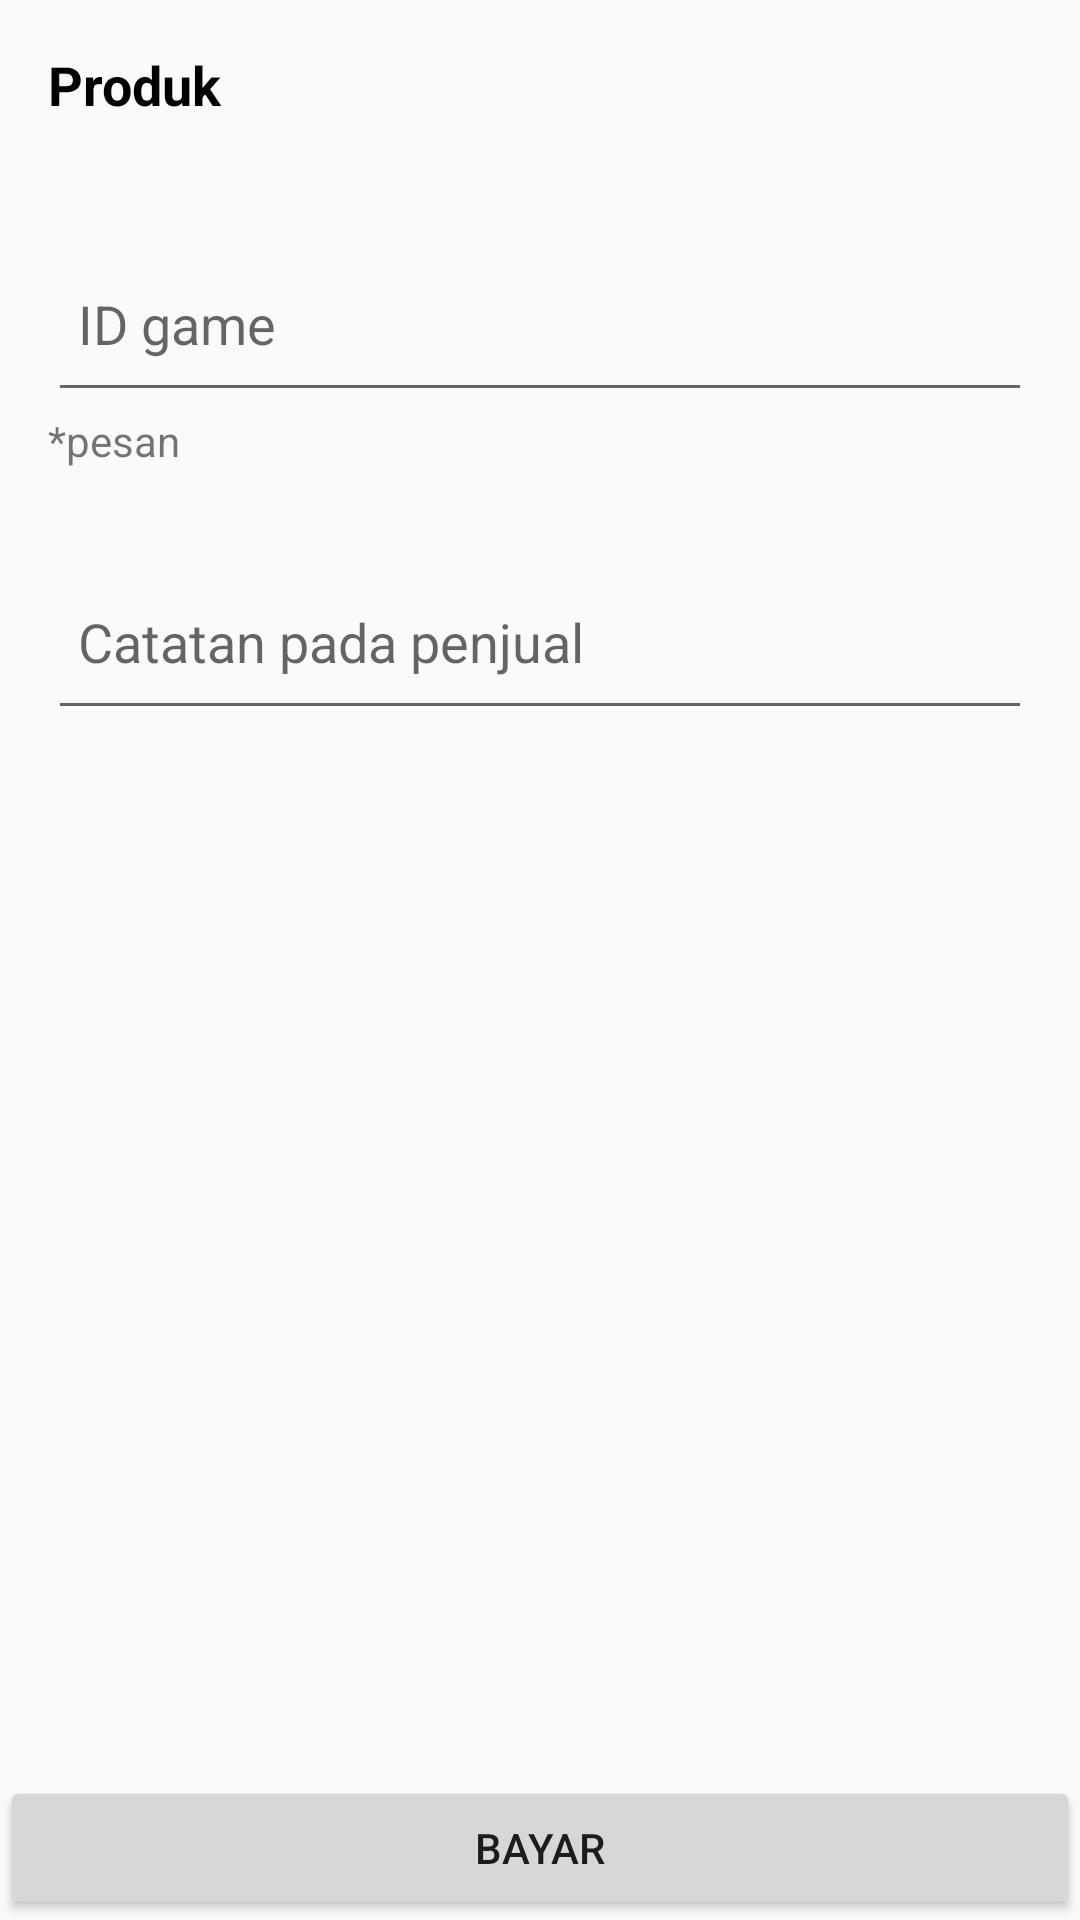

Write the Android layout XML for this screen, with the resource values it uses.
<!-- AndroidManifest.xml: application theme AppTheme -->
<!-- res/layout/activity_transaksi.xml -->
<?xml version="1.0" encoding="utf-8"?>
<RelativeLayout xmlns:android="http://schemas.android.com/apk/res/android"
    xmlns:tools="http://schemas.android.com/tools"
    android:layout_width="match_parent"
    android:layout_height="match_parent"
    tools:context=".Transaksi">

    <ScrollView
        android:layout_width="match_parent"
        android:layout_height="match_parent">

        <LinearLayout
            android:layout_width="match_parent"
            android:layout_height="match_parent"
            android:layout_marginLeft="16dp"
            android:layout_marginTop="16dp"
            android:layout_marginRight="16dp"
            android:orientation="vertical">

            <TextView
                android:id="@+id/textproduk"
                style="@style/Base.TextAppearance.AppCompat.Medium"
                android:layout_width="match_parent"
                android:layout_height="wrap_content"
                android:text="Produk"
                android:textColor="#000"
                android:textStyle="bold" />

            <android.support.v7.widget.RecyclerView
                android:layout_width="match_parent"
                android:layout_height="wrap_content"
                android:layout_marginTop="10dp">

            </android.support.v7.widget.RecyclerView>

            <android.support.design.widget.TextInputLayout
                android:layout_marginTop="16dp"
                android:layout_width="match_parent"
                android:layout_height="wrap_content">

                <EditText
                    android:id="@+id/trNama"
                    android:layout_width="match_parent"
                    android:layout_height="60dp"
                    android:paddingLeft="10dp"
                    android:hint="ID game" />

            </android.support.design.widget.TextInputLayout>
            <TextView
                android:layout_width="match_parent"
                android:layout_height="wrap_content"
                android:text="*pesan"/>

            <android.support.design.widget.TextInputLayout
                android:layout_marginTop="16dp"
                android:layout_width="match_parent"
                android:layout_height="wrap_content">

                <EditText
                    android:id="@+id/trCatatan"
                    android:layout_width="match_parent"
                    android:layout_height="60dp"
                    android:paddingLeft="10dp"
                    android:hint="Catatan pada penjual" />

            </android.support.design.widget.TextInputLayout>

        </LinearLayout>

    </ScrollView>

    <Button
        android:layout_width="match_parent"
        android:layout_height="wrap_content"
        android:layout_alignParentEnd="true"
        android:layout_alignParentBottom="true"
        android:text="Bayar"/>

</RelativeLayout>
<!-- resources referenced by this layout -->
<resources>
  <style name="AppTheme" parent="Theme.AppCompat.Light.NoActionBar">
          
          <item name="colorPrimary">@color/colorPrimary</item>
          <item name="colorPrimaryDark">@color/colorPrimaryDark</item>
          <item name="colorAccent">@color/colorAccent</item>
      </style>
  <color name="colorPrimary">#1a75ff</color>
  <color name="colorPrimaryDark">#00574B</color>
  <color name="colorAccent">#D81B60</color>
</resources>
